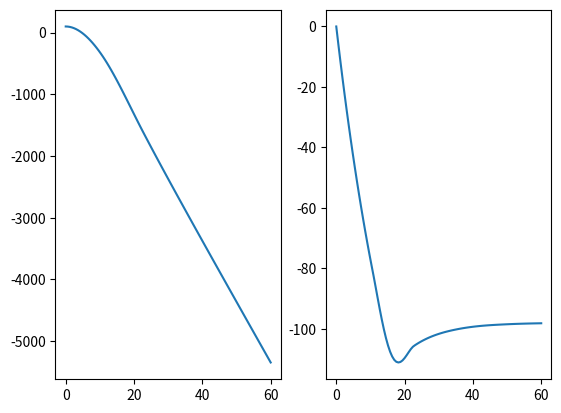

Recreate this plot in Python.
#!/usr/bin/env python3
# -*- coding: utf-8 -*-
"""
Created on Wed Aug 26 12:15:53 2026

@author: whadymacbook2016
"""
import numpy as np
from scipy.integrate import solve_ivp
import matplotlib.pyplot as plt

#definir las constantes del problema
g=9.8
k=0.1
Ho=100 
tfinal=60 
#m=2 

def masa(t):
    if t<=20:
        m=2 
    else:
        m=1
    return m

#definir la funcion con el sistema de ecuaciones
def F(t,z):   
    y=np.array([z[1],-g-k/masa(t)*z[1]])
    return y

#condiciones iniciales

z0=np.array([Ho,0]) 

t_val=np.linspace(0,tfinal,100)

sol=solve_ivp(F,[0,tfinal],z0,method='RK45',t_eval=t_val)   
    
tiempos=sol.t
altura=sol.y[0]
velocidad=sol.y[1]



plt.subplot(1,2,1)
plt.plot(tiempos,altura)
# plt.xlabel('t')
# plt.ylabel('H(t)')

plt.subplot(1,2,2)
plt.plot(tiempos,velocidad)
# plt.xlabel('t')
# plt.ylabel('V(t)')
    
    
    
    
    
    
    
    
    
    
    
    
    
    
    
    
    
    
    
    
    
    
    
    
    
    
    
    
    
    
    
